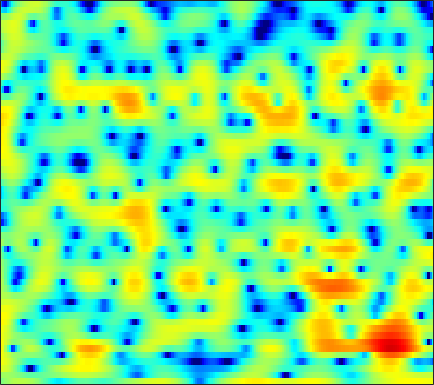

Data behind this chart, as committed beside it:
-0.26761, 0.14764, 0.64888, 1.0853, 1.3673, 1.6803, 1.9225, 2.056, 2.1702, 2.2152, 2.186, 2.1239, 1.9719, 1.7516, 1.5335, 1.1751, 0.72409, 0.33193, -0.26469, -0.9491, -1.7228, -2.3667, -3.2655, -4.1764
1.081, 1.155, 1.185, 1.138, 1.053, 0.8782, 0.64, 0.4233, 0.09337, -0.2632, -0.6226, -0.8759, -1.173, -1.401, -1.514, -1.578, -1.555, -1.485, -1.342, -1.159, -0.9477, -0.7813, -0.5506, -0.3119
3.865, 3.638, 3.237, 2.712, 2.223, 1.433, 0.4506, -0.4403, -1.888, -3.721, -6.121, -8.512, -13.2, -21.95, -21.3, -13.24, -9.032, -6.932, -4.872, -3.33, -2.136, -1.399, -0.5739, 0.1212
4.59, 4.3, 3.841, 3.299, 2.843, 2.168, 1.417, 0.8117, -0.03921, -0.9131, -1.77, -2.366, -3.021, -3.434, -3.549, -3.47, -3.201, -2.939, -2.585, -2.271, -2.043, -1.934, -1.872, -1.891
4.771, 4.243, 3.46, 2.644, 2.064, 1.398, 0.9015, 0.6543, 0.4768, 0.425, 0.4217, 0.4285, 0.42, 0.3919, 0.347, 0.2586, 0.1111, -0.04821, -0.3352, -0.7205, -1.223, -1.691, -2.5, -3.594
5.292, 3.993, 1.691, -1.586, -5.167, -13.26, -12.46, -7.008, -2.972, -0.6248, 0.8406, 1.553, 2.134, 2.395, 2.399, 2.176, 1.712, 1.22, 0.4052, -0.569, -1.603, -2.325, -3.061, -3.456
5.183, 4.4, 3.237, 2.049, 1.239, 0.4315, 0.0771, 0.09393, 0.3503, 0.6996, 0.9996, 1.14, 1.187, 1.044, 0.7829, 0.2198, -0.6165, -1.465, -2.984, -5.129, -8.243, -11.65, -18.19, -15.41
4.503, 4.08, 3.448, 2.767, 2.251, 1.58, 0.9444, 0.5115, 0.002352, -0.4252, -0.7704, -0.967, -1.174, -1.354, -1.496, -1.716, -1.999, -2.267, -2.675, -3.128, -3.532, -3.751, -3.821, -3.597
4.683, 4.346, 3.731, 2.925, 2.196, 1.049, -0.2997, -1.434, -3.039, -4.56, -5.601, -5.85, -5.496, -4.714, -4.066, -3.276, -2.647, -2.289, -1.925, -1.642, -1.406, -1.239, -0.9939, -0.7043
5.3, 5.07, 4.542, 3.73, 2.919, 1.528, -0.3095, -2.068, -5.119, -9.386, -14.27, -13.72, -9.582, -6.633, -5.142, -3.792, -2.958, -2.555, -2.208, -1.977, -1.787, -1.647, -1.398, -1.07
5.089, 5.043, 4.807, 4.37, 3.912, 3.142, 2.219, 1.451, 0.3981, -0.5793, -1.363, -1.768, -2.098, -2.302, -2.466, -2.82, -3.385, -3.957, -4.936, -6.097, -7.153, -7.612, -7.499, -6.631
4.159, 4.265, 4.278, 4.153, 3.974, 3.645, 3.232, 2.876, 2.367, 1.837, 1.286, 0.8489, 0.2199, -0.487, -1.115, -2.137, -3.455, -4.712, -6.961, -10.21, -15.08, -19.8, -17.59, -12.73
2.948, 3.125, 3.221, 3.196, 3.119, 2.948, 2.733, 2.561, 2.308, 2.048, 1.767, 1.53, 1.156, 0.6902, 0.2692, -0.3945, -1.221, -1.953, -3.013, -4.114, -5.107, -5.696, -6.187, -6.397
1.986, 2.011, 1.857, 1.551, 1.275, 0.9046, 0.6202, 0.5159, 0.5262, 0.6698, 0.8994, 1.089, 1.313, 1.449, 1.465, 1.39, 1.172, 0.9389, 0.5478, 0.04725, -0.5545, -1.022, -1.72, -2.47
1.94, 1.407, 0.345, -1.107, -2.44, -4.374, -5.928, -6.25, -5.322, -3.62, -1.905, -0.7726, 0.5082, 1.531, 2.136, 2.711, 3.067, 3.196, 3.157, 2.906, 2.454, 1.976, 1.13, 0.0495
2.18, 1.122, -0.7256, -3.199, -5.555, -9.567, -14.39, -15.58, -12.09, -8.353, -5.377, -3.486, -1.376, 0.3748, 1.468, 2.626, 3.471, 3.892, 4.176, 4.192, 3.917, 3.503, 2.691, 1.48
1.841, 0.6957, -1.113, -3.234, -5.052, -7.736, -10.64, -12.87, -14.97, -13.69, -10.06, -7.399, -4.363, -1.964, -0.5214, 1.03, 2.181, 2.805, 3.393, 3.671, 3.668, 3.487, 3.04, 2.368
1.492, 0.4741, -1.036, -2.719, -4.121, -6.173, -8.489, -10.25, -11.94, -11.33, -8.796, -6.779, -4.389, -2.37, -1.132, 0.2152, 1.248, 1.847, 2.457, 2.816, 2.974, 2.963, 2.778, 2.469
1.056, 0.1324, -1.051, -2.11, -2.789, -3.522, -4.017, -4.228, -4.217, -3.861, -3.243, -2.627, -1.732, -0.8575, -0.2229, 0.5435, 1.202, 1.625, 2.049, 2.341, 2.48, 2.491, 2.364, 2.056
-0.09139, -1.635, -3.479, -4.487, -4.463, -3.775, -2.833, -2.173, -1.401, -0.7734, -0.2998, -0.01585, 0.3019, 0.5453, 0.7197, 0.9784, 1.31, 1.611, 1.998, 2.364, 2.618, 2.687, 2.599, 2.236
-0.4454, -3.434, -9.727, -15.7, -9.53, -4.468, -1.653, -0.2762, 0.9024, 1.516, 1.711, 1.564, 1.033, 0.1865, -0.6115, -1.526, -1.684, -1.143, 0.1533, 1.505, 2.552, 3.047, 3.338, 3.22
1.673, 0.8396, -0.05237, -0.4293, -0.3129, 0.2271, 0.9176, 1.379, 1.797, 1.883, 1.582, 1.048, -0.2303, -2.363, -4.873, -10.59, -16.04, -9.514, -4.155, -1.088, 0.7368, 1.626, 2.254, 2.386
0.208, 0.04843, -0.01605, 0.07559, 0.2404, 0.5587, 0.9207, 1.155, 1.373, 1.44, 1.28, 1.018, 0.4699, -0.2773, -0.8533, -1.472, -1.658, -1.465, -0.8164, -0.08828, 0.5125, 0.834, 1.025, 0.94
-3.902, -3.78, -3.282, -2.503, -1.839, -0.9613, -0.17, 0.3505, 0.9121, 1.319, 1.572, 1.659, 1.68, 1.615, 1.534, 1.419, 1.331, 1.287, 1.25, 1.184, 1.081, 0.9118, 0.6047, 0.1816
-14.17, -13.66, -10.01, -6.664, -4.71, -2.689, -1.165, -0.2537, 0.7101, 1.425, 1.962, 2.256, 2.53, 2.695, 2.746, 2.738, 2.651, 2.534, 2.264, 1.886, 1.382, 0.9008, 0.1376, -0.7524
-10.77, -10.46, -8.289, -5.776, -4.132, -2.328, -0.8888, -0.03309, 0.8923, 1.599, 2.147, 2.474, 2.807, 3.04, 3.157, 3.227, 3.18, 3.062, 2.762, 2.281, 1.546, 0.8277, -0.4749, -2.236
-3.932, -3.743, -3.216, -2.466, -1.862, -1.085, -0.408, 0.01924, 0.4688, 0.8387, 1.135, 1.339, 1.622, 1.908, 2.123, 2.377, 2.554, 2.606, 2.574, 2.334, 1.86, 1.308, 0.2558, -1.245
-3.593, -3.174, -2.551, -1.988, -1.647, -1.35, -1.292, -1.389, -1.7, -2.128, -2.503, -2.628, -2.457, -1.904, -1.349, -0.5533, 0.2023, 0.6963, 1.214, 1.575, 1.779, 1.8, 1.715, 1.486
-7.022, -5.415, -3.812, -2.777, -2.346, -2.21, -2.611, -3.314, -4.851, -7.344, -10.92, -13.8, -13.31, -9.63, -7.385, -5.192, -3.57, -2.556, -1.423, -0.3876, 0.5468, 1.174, 1.904, 2.514
-6.912, -5.01, -3.167, -2.009, -1.544, -1.437, -1.876, -2.602, -4.137, -6.342, -9.015, -10.71, -11.13, -10.04, -9.22, -8.429, -7.845, -7.227, -5.853, -3.976, -2.098, -0.763, 0.7676, 2.043
-2.136, -1.232, -0.2058, 0.5054, 0.8162, 0.9141, 0.6455, 0.2297, -0.5954, -1.656, -2.869, -3.814, -5.122, -6.608, -8.048, -10.94, -16.55, -28.25, -16.27, -9.238, -5.189, -3.035, -0.83, 0.8435
0.3795, 1.127, 1.893, 2.408, 2.623, 2.694, 2.506, 2.21, 1.626, 0.8465, -0.1192, -0.9567, -2.237, -3.668, -4.836, -6.477, -7.844, -8.391, -8.008, -6.702, -5.062, -3.814, -2.293, -0.9595
1.944, 2.54, 3.115, 3.467, 3.585, 3.564, 3.347, 3.06, 2.526, 1.836, 0.993, 0.2788, -0.7863, -1.946, -2.864, -4.097, -5.249, -6.024, -6.769, -7.077, -6.792, -6.193, -5.039, -3.782
3.411, 3.759, 4.052, 4.152, 4.109, 3.897, 3.541, 3.183, 2.603, 1.908, 1.118, 0.4569, -0.518, -1.643, -2.612, -4.108, -5.959, -7.692, -10.76, -14.94, -16.94, -13.99, -9.809, -6.936
4.511, 4.604, 4.562, 4.326, 4.034, 3.508, 2.852, 2.308, 1.55, 0.7913, 0.07077, -0.4621, -1.172, -1.956, -2.628, -3.708, -5.098, -6.361, -8.385, -10.43, -11.03, -10, -7.799, -5.797
5.208, 5.058, 4.641, 3.977, 3.313, 2.224, 0.9247, -0.1306, -1.512, -2.61, -3.235, -3.368, -3.282, -3.1, -3.011, -3.018, -3.167, -3.345, -3.565, -3.698, -3.571, -3.314, -2.799, -2.196
5.508, 5.163, 4.437, 3.38, 2.338, 0.5426, -1.831, -4.144, -8.256, -13.58, -13.87, -10.63, -7.37, -5.28, -4.206, -3.188, -2.476, -2.091, -1.687, -1.327, -1.012, -0.7679, -0.4484, -0.1409
5.508, 5.084, 4.274, 3.155, 2.096, 0.3506, -1.811, -3.725, -6.56, -8.991, -9.536, -8.645, -6.996, -5.516, -4.597, -3.587, -2.784, -2.273, -1.72, -1.256, -0.8848, -0.6434, -0.3628, -0.128
5.753, 5.354, 4.632, 3.691, 2.842, 1.544, 0.09897, -1.028, -2.483, -3.739, -4.644, -5.044, -5.247, -5.088, -4.791, -4.27, -3.679, -3.232, -2.679, -2.253, -1.907, -1.736, -1.584, -1.496
6.374, 6.046, 5.46, 4.687, 3.986, 2.883, 1.604, 0.5291, -1.028, -2.721, -4.451, -5.704, -7.032, -7.598, -7.392, -6.553, -5.484, -4.756, -3.944, -3.433, -3.151, -3.153, -3.38, -3.809
6.578, 6.393, 6.003, 5.428, 4.86, 3.914, 2.698, 1.592, -0.21, -2.511, -5.581, -8.767, -15.76, -25.95, -15.89, -10.3, -7.4, -6.027, -4.848, -4.167, -4.03, -4.22, -4.987, -6.543
5.154, 5.241, 5.174, 4.921, 4.599, 3.99, 3.146, 2.342, 1.006, -0.6531, -2.639, -4.282, -6.263, -7.44, -7.514, -6.946, -6.212, -5.689, -5.141, -4.688, -4.433, -4.352, -4.545, -5.223
2.173, 2.503, 2.739, 2.825, 2.829, 2.721, 2.497, 2.204, 1.633, 0.8648, -0.07648, -0.8675, -1.95, -3.073, -3.918, -5.076, -6.307, -7.222, -7.939, -7.599, -6.152, -4.992, -3.605, -2.499
-1.43, -1.71, -2.022, -1.892, -1.433, -0.5924, 0.164, 0.567, 0.83, 0.7779, 0.4272, 0.001445, -0.8422, -1.952, -3.037, -4.976, -7.84, -11.29, -20.81, -17.18, -9.138, -5.865, -2.868, -0.7462
-5.031, -7.971, -15.58, -16.79, -10.17, -5.63, -3.186, -2.054, -1.162, -0.7763, -0.749, -0.9142, -1.345, -1.973, -2.587, -3.541, -4.551, -5.208, -5.635, -5.188, -3.85, -2.6, -0.9229, 0.6579
-2.117, -3.514, -5.107, -5.598, -5.169, -4.183, -3.314, -2.886, -2.617, -2.59, -2.693, -2.823, -2.973, -3.162, -3.291, -3.458, -3.575, -3.547, -3.302, -2.745, -1.91, -1.135, 0.01088, 1.172
2.117, 1.468, 0.6522, -0.07406, -0.5742, -1.25, -2.054, -2.802, -3.967, -5.176, -6.101, -6.376, -6.224, -5.8, -5.498, -5.262, -5.189, -5.157, -4.919, -4.281, -3.235, -2.195, -0.6929, 0.7179
4.464, 4.045, 3.386, 2.582, 1.849, 0.6162, -1.052, -2.705, -5.751, -10.61, -19.87, -19.24, -12.01, -8.815, -7.739, -7.435, -8.236, -9.618, -12.24, -12.54, -8.646, -5.735, -2.679, -0.3905
4.281, 4.167, 3.88, 3.396, 2.869, 1.923, 0.6276, -0.5935, -2.551, -4.719, -6.436, -6.904, -6.499, -5.869, -5.67, -5.947, -6.959, -8.263, -10.22, -10.42, -7.77, -5.43, -2.838, -0.9036
1.844, 2.28, 2.675, 2.826, 2.774, 2.489, 1.994, 1.501, 0.7514, -0.02125, -0.7048, -1.118, -1.527, -1.842, -2.065, -2.394, -2.792, -3.064, -3.257, -3.159, -2.742, -2.297, -1.643, -1.043
-1.23, -0.00149, 1.201, 1.991, 2.364, 2.606, 2.619, 2.51, 2.242, 1.883, 1.477, 1.168, 0.7582, 0.3759, 0.1119, -0.2239, -0.5276, -0.7173, -0.9469, -1.115, -1.243, -1.366, -1.593, -1.938
-1.88, -0.5031, 0.8898, 1.87, 2.382, 2.816, 2.996, 2.998, 2.846, 2.561, 2.179, 1.853, 1.396, 0.9506, 0.6369, 0.2696, -0.02485, -0.2234, -0.4801, -0.7638, -1.132, -1.484, -2.128, -3.06
-0.03666, 0.8434, 1.814, 2.557, 2.954, 3.283, 3.381, 3.307, 3.026, 2.549, 1.905, 1.339, 0.5461, -0.2057, -0.6704, -1.073, -1.239, -1.261, -1.227, -1.264, -1.461, -1.738, -2.322, -3.194
1.699, 2.249, 2.881, 3.369, 3.625, 3.798, 3.762, 3.573, 3.082, 2.27, 1.094, -0.05281, -1.934, -4.072, -5.431, -6.008, -5.091, -4.066, -2.899, -2.142, -1.796, -1.799, -2.073, -2.583
2.208, 2.552, 2.986, 3.362, 3.598, 3.802, 3.829, 3.699, 3.257, 2.437, 1.125, -0.2924, -3.049, -7.443, -12.81, -15.02, -8.294, -5.408, -3.182, -2.033, -1.599, -1.638, -2.06, -2.766
0.4119, 0.4729, 0.7377, 1.241, 1.719, 2.369, 2.896, 3.152, 3.254, 3.055, 2.53, 1.929, 0.906, -0.175, -0.814, -1.17, -0.9509, -0.597, -0.2024, -0.1511, -0.5636, -1.21, -2.614, -4.726
-5.566, -6.801, -7.007, -5.168, -3.407, -1.306, 0.3248, 1.243, 2.127, 2.676, 2.951, 3.021, 2.995, 2.878, 2.772, 2.639, 2.513, 2.38, 2.095, 1.591, 0.7455, -0.1744, -1.882, -4.328
-10.69, -14.54, -16.38, -10.86, -7.62, -4.564, -2.428, -1.216, 0.03217, 0.963, 1.664, 2.072, 2.495, 2.8, 2.958, 3.084, 3.102, 3.024, 2.777, 2.357, 1.738, 1.131, 0.1517, -0.9563
